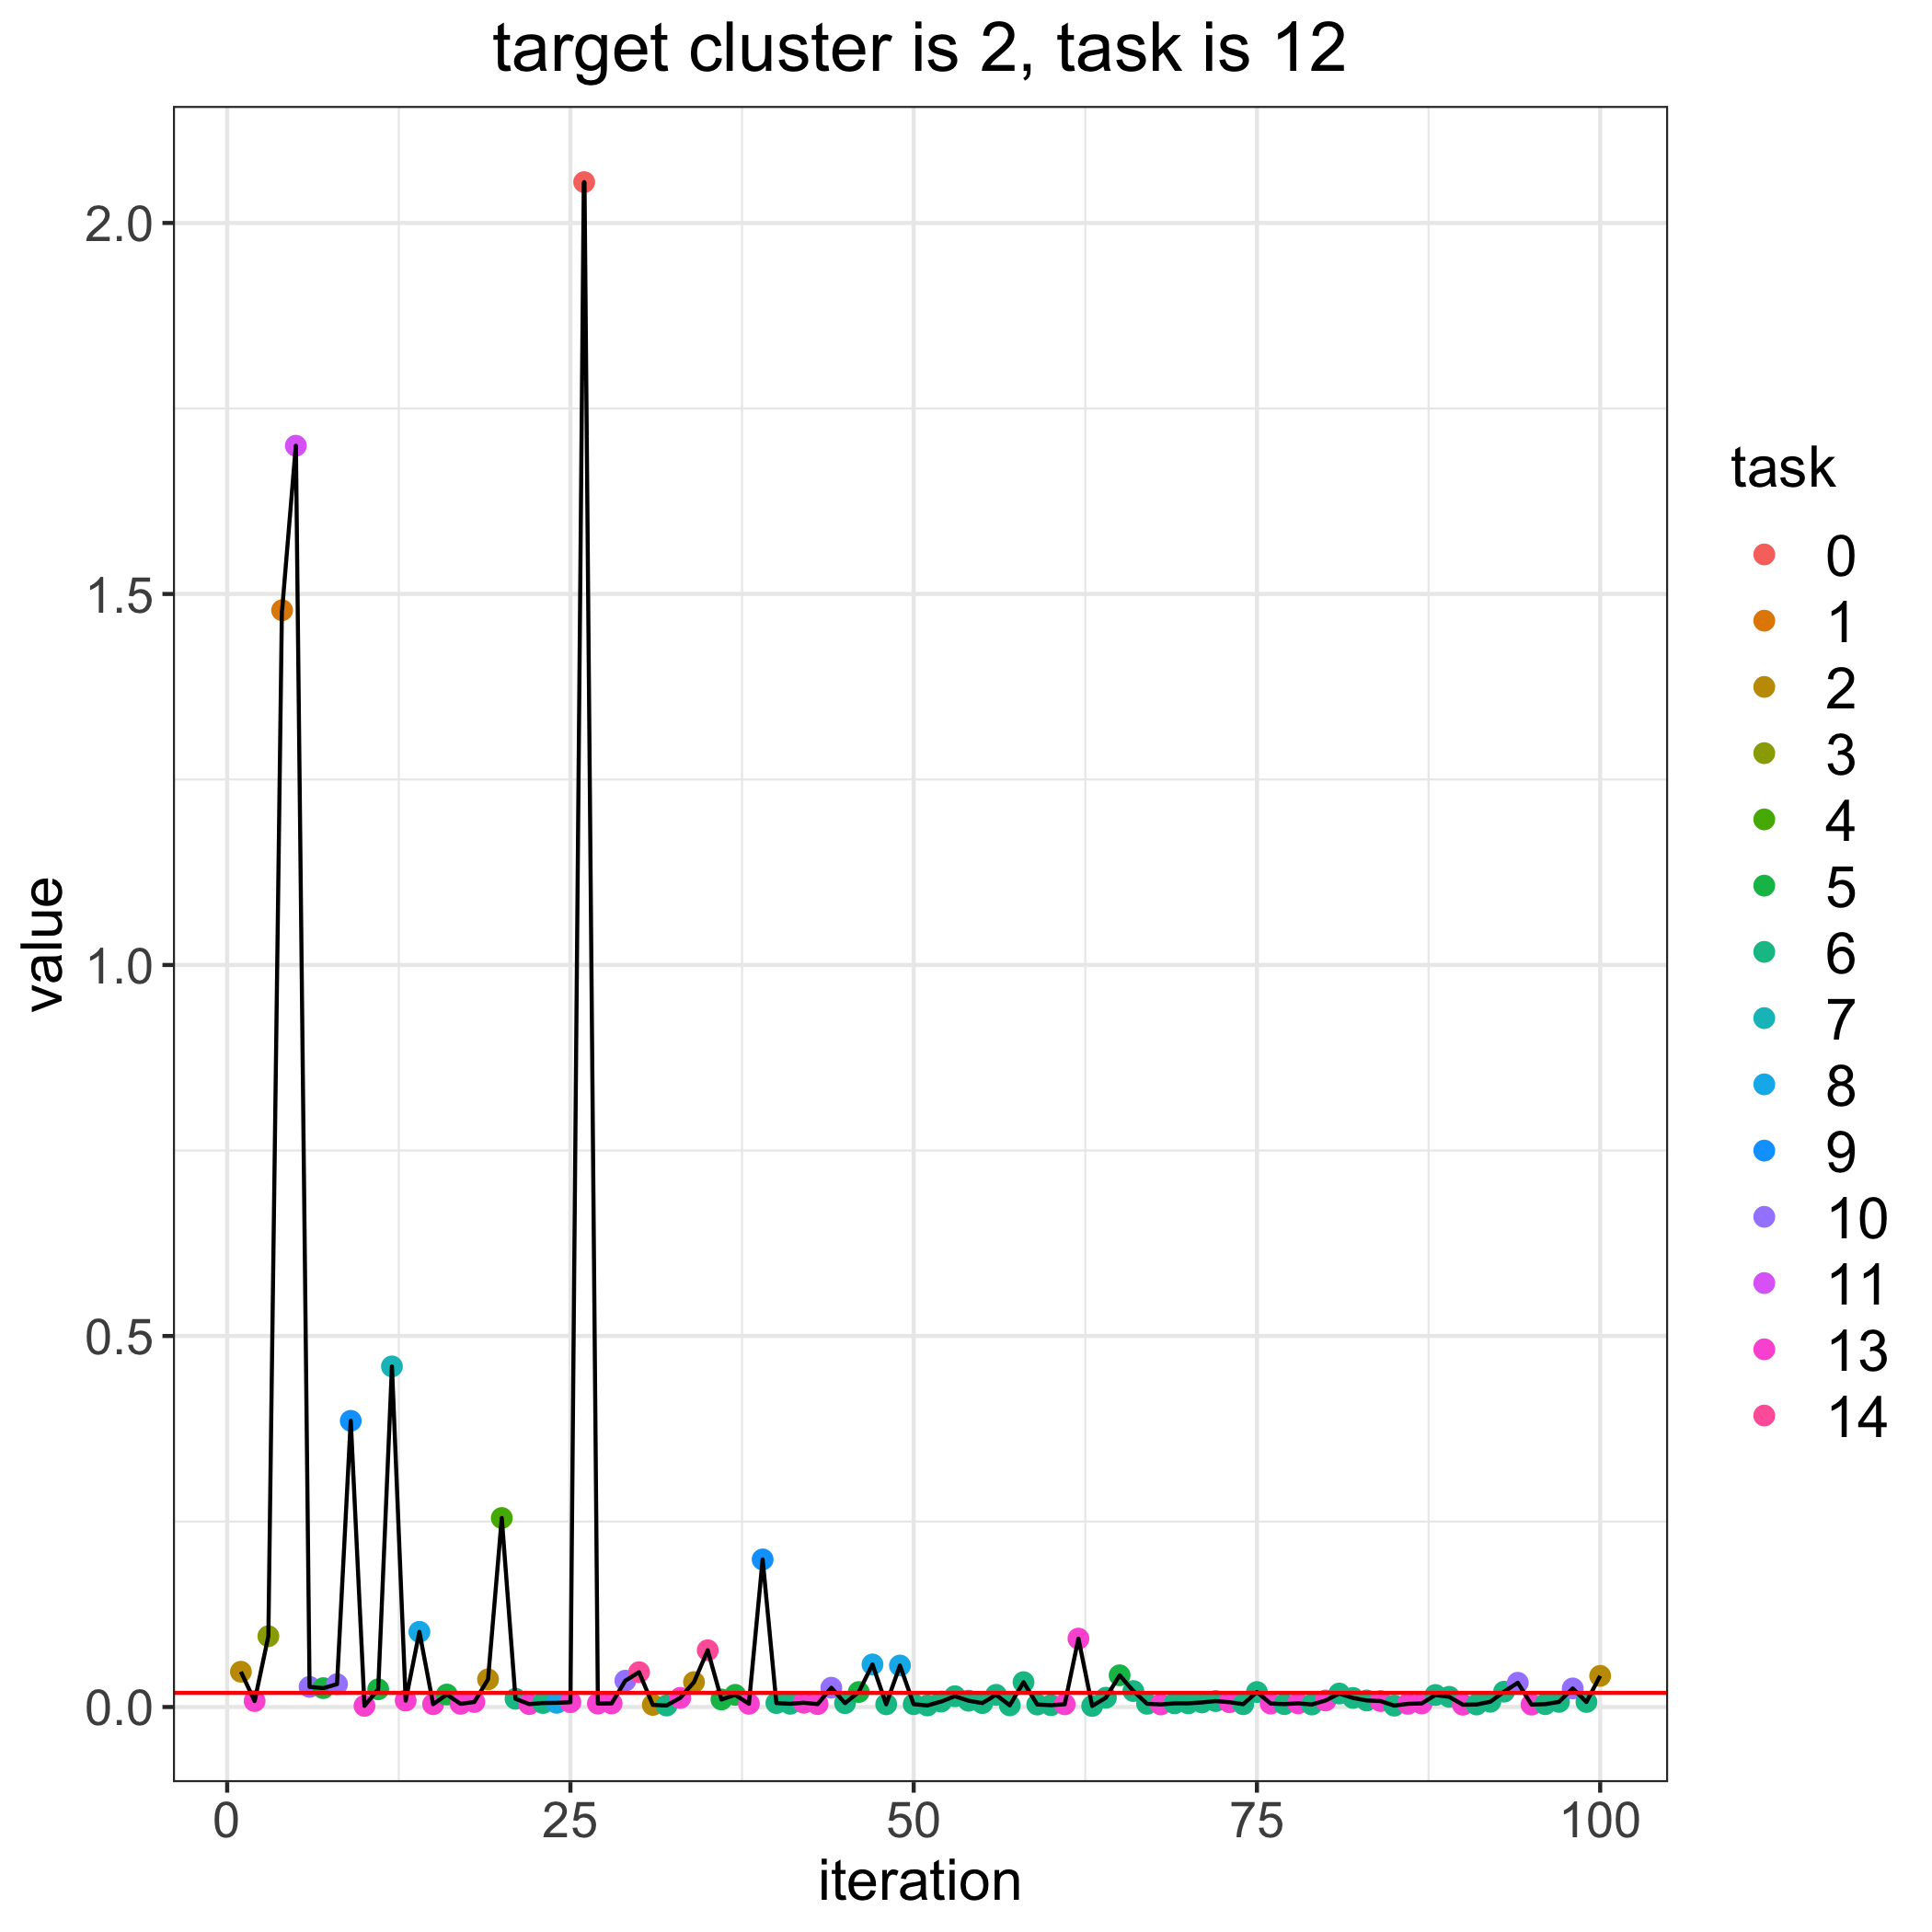

The data file committed next to this chart (first rows):
, losses, bandit_selects
0, 0.01902, 
1, 0.04752, 2.0
2, 0.008019, 13.0
3, 0.09544, 3.0
4, 1.478, 1.0
5, 1.7, 11.0
6, 0.02716, 10.0
7, 0.02544, 5.0
8, 0.0308, 10.0
9, 0.3857, 9.0
10, 0.001582, 13.0
11, 0.02387, 5.0
12, 0.459, 7.0
13, 0.008649, 13.0
14, 0.1013, 8.0
15, 0.003812, 13.0
16, 0.01682, 5.0
17, 0.004282, 13.0
18, 0.006757, 13.0
19, 0.03731, 2.0
20, 0.2547, 4.0
21, 0.01111, 6.0
22, 0.003905, 13.0
23, 0.005364, 6.0
24, 0.005638, 8.0
25, 0.006417, 13.0
26, 2.055, 0.0
27, 0.004674, 13.0
28, 0.004808, 13.0
29, 0.03551, 10.0
30, 0.04689, 14.0
31, 0.002858, 2.0
32, 0.002003, 6.0
33, 0.0123, 13.0
34, 0.03355, 2.0
35, 0.0765, 14.0
36, 0.01015, 5.0
37, 0.01638, 5.0
38, 0.004327, 13.0
39, 0.1989, 9.0
40, 0.00532, 6.0
41, 0.004331, 6.0
42, 0.005729, 13.0
43, 0.003904, 13.0
44, 0.02597, 10.0
45, 0.005178, 6.0
46, 0.02021, 5.0
47, 0.05738, 8.0
48, 0.003647, 6.0
49, 0.05593, 8.0
50, 0.003798, 6.0
51, 0.002069, 6.0
52, 0.007309, 6.0
53, 0.01455, 6.0
54, 0.008479, 6.0
55, 0.005255, 6.0
56, 0.01639, 6.0
57, 0.002232, 6.0
58, 0.03349, 6.0
59, 0.003347, 6.0
... 41 more rows
